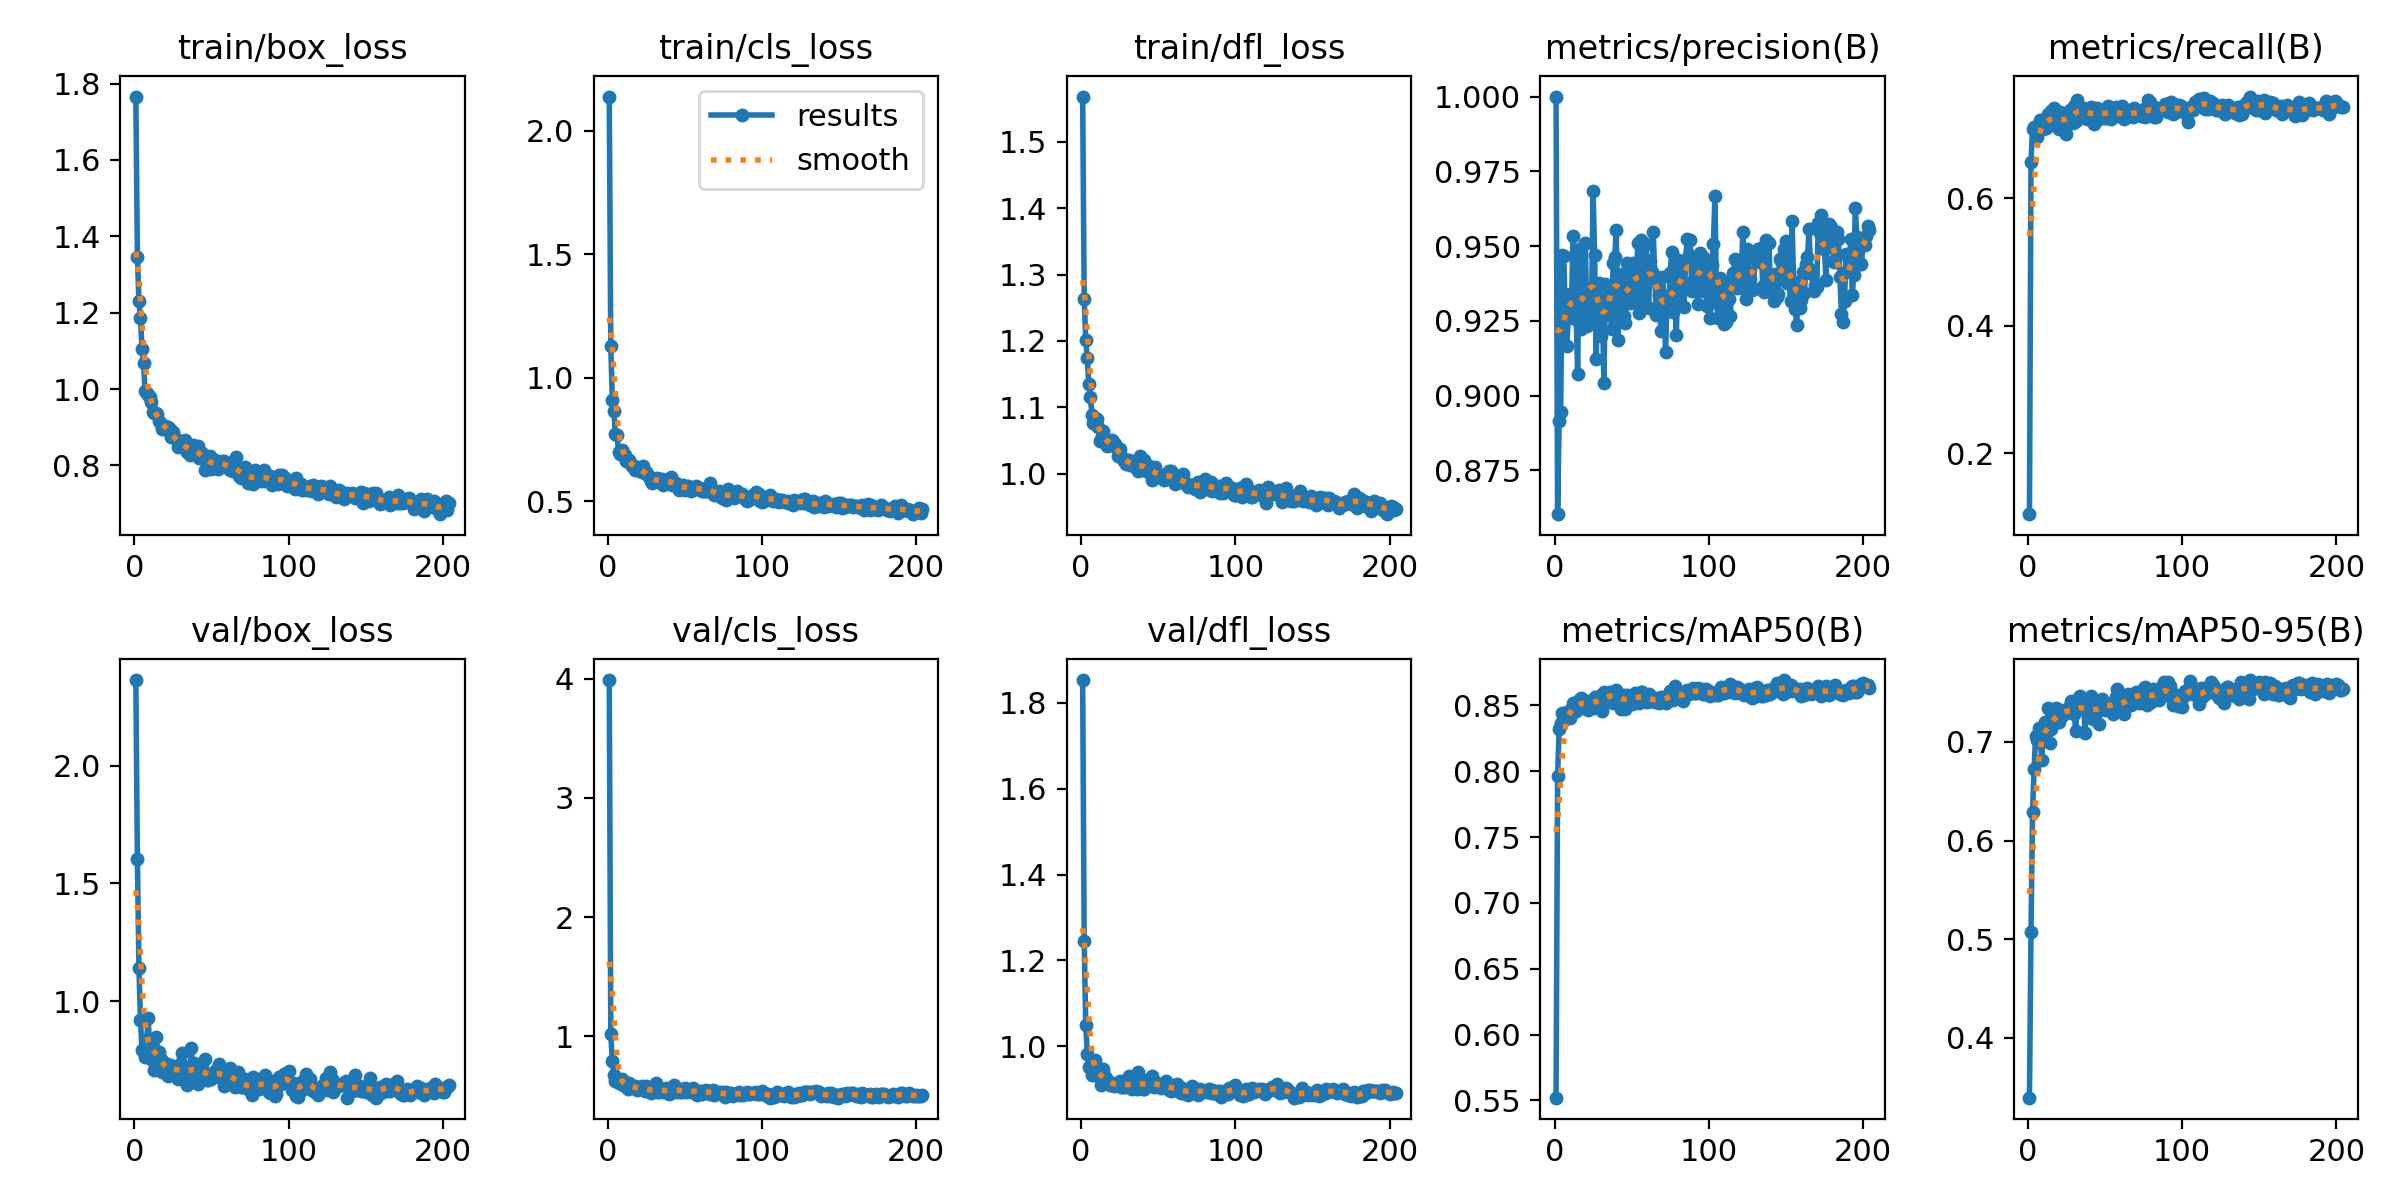

The data file committed next to this chart (first rows):
epoch, time, train/box_loss, train/cls_loss, train/dfl_loss, metrics/precision(B), metrics/recall(B), metrics/mAP50(B), metrics/mAP50-95(B), val/box_loss, val/cls_loss, val/dfl_loss, lr/pg0, lr/pg1, lr/pg2
1, 27.44, 1.766, 2.138, 1.568, 1, 0.1043, 0.5521, 0.339, 2.363, 3.988, 1.853, 0.08022, 3.96396e-05, 3.96396e-05
2, 50.92, 1.347, 1.127, 1.264, 0.8603, 0.6571, 0.7963, 0.5074, 1.603, 1.021, 1.245, 0.06026, 7.94144e-05, 7.94144e-05
3, 76.17, 1.23, 0.9099, 1.201, 0.8915, 0.7091, 0.8324, 0.6294, 1.141, 0.7904, 1.051, 0.0403, 0.000119, 0.000119
4, 100.3, 1.185, 0.8653, 1.174, 0.8945, 0.7113, 0.8369, 0.6725, 0.9215, 0.6776, 0.9826, 0.02034, 0.0001583, 0.0001583
5, 126.1, 1.104, 0.7728, 1.135, 0.947, 0.711, 0.8444, 0.7061, 0.7914, 0.6286, 0.9513, 0.0003776, 0.0001974, 0.0001974
6, 151, 1.069, 0.7683, 1.116, 0.9465, 0.6963, 0.8389, 0.7016, 0.7998, 0.6401, 0.9493, 0.0001972, 0.0001972, 0.0001972
7, 175.6, 0.9945, 0.7011, 1.089, 0.9279, 0.716, 0.844, 0.7146, 0.7609, 0.608, 0.9329, 0.0001966, 0.0001966, 0.0001966
8, 201, 0.9897, 0.6909, 1.077, 0.9164, 0.723, 0.8453, 0.7, 0.8368, 0.6178, 0.9466, 0.000196, 0.000196, 0.000196
9, 226, 0.9834, 0.7059, 1.084, 0.927, 0.7166, 0.8412, 0.6822, 0.9273, 0.6422, 0.9688, 0.0001955, 0.0001955, 0.0001955
10, 250.4, 0.9782, 0.6918, 1.082, 0.934, 0.7081, 0.8407, 0.7124, 0.7894, 0.5924, 0.9381, 0.0001949, 0.0001949, 0.0001949
11, 275, 0.9658, 0.6887, 1.07, 0.9294, 0.721, 0.8474, 0.7208, 0.7546, 0.585, 0.9312, 0.0001943, 0.0001943, 0.0001943
12, 299.8, 0.94, 0.6643, 1.049, 0.9535, 0.7096, 0.8516, 0.7097, 0.8066, 0.5892, 0.9295, 0.0001938, 0.0001938, 0.0001938
13, 324.1, 0.9379, 0.6636, 1.052, 0.9257, 0.7312, 0.8497, 0.7341, 0.7061, 0.5591, 0.9107, 0.0001932, 0.0001932, 0.0001932
14, 349.6, 0.9364, 0.6679, 1.064, 0.9286, 0.7146, 0.8456, 0.6988, 0.8479, 0.6127, 0.9469, 0.0001926, 0.0001926, 0.0001926
15, 374.4, 0.9336, 0.6523, 1.055, 0.9071, 0.7365, 0.8507, 0.7136, 0.7792, 0.5862, 0.9333, 0.0001921, 0.0001921, 0.0001921
16, 398.2, 0.9174, 0.6413, 1.05, 0.9491, 0.7227, 0.854, 0.7185, 0.7828, 0.5852, 0.9267, 0.0001915, 0.0001915, 0.0001915
17, 422.5, 0.9084, 0.6408, 1.042, 0.9223, 0.7407, 0.8554, 0.7267, 0.7553, 0.5706, 0.919, 0.0001909, 0.0001909, 0.0001909
18, 446.8, 0.8953, 0.628, 1.044, 0.9354, 0.7136, 0.8478, 0.7341, 0.7004, 0.5795, 0.9156, 0.0001904, 0.0001904, 0.0001904
19, 472.7, 0.9022, 0.6368, 1.043, 0.9309, 0.73, 0.8542, 0.731, 0.7159, 0.5463, 0.9105, 0.0001898, 0.0001898, 0.0001898
20, 498.6, 0.9034, 0.6354, 1.051, 0.9511, 0.7084, 0.852, 0.7206, 0.739, 0.5664, 0.9144, 0.0001893, 0.0001893, 0.0001893
21, 523.7, 0.8937, 0.6239, 1.047, 0.9233, 0.7349, 0.853, 0.7328, 0.7051, 0.5586, 0.9088, 0.0001887, 0.0001887, 0.0001887
22, 548, 0.9012, 0.6199, 1.044, 0.9267, 0.7216, 0.8468, 0.7299, 0.6803, 0.5797, 0.9096, 0.0001881, 0.0001881, 0.0001881
23, 571.8, 0.895, 0.6429, 1.039, 0.936, 0.7273, 0.8529, 0.7272, 0.7268, 0.5558, 0.9155, 0.0001876, 0.0001876, 0.0001876
24, 596.5, 0.8745, 0.616, 1.027, 0.9294, 0.7265, 0.8527, 0.7296, 0.7135, 0.5427, 0.9122, 0.000187, 0.000187, 0.000187
25, 621.1, 0.8888, 0.6171, 1.037, 0.9684, 0.7001, 0.8482, 0.7309, 0.725, 0.5848, 0.9186, 0.0001864, 0.0001864, 0.0001864
26, 644.6, 0.8761, 0.6083, 1.025, 0.947, 0.7255, 0.8565, 0.7341, 0.6997, 0.5446, 0.9051, 0.0001859, 0.0001859, 0.0001859
27, 670.8, 0.8685, 0.5982, 1.024, 0.9123, 0.7374, 0.8529, 0.7306, 0.7182, 0.5524, 0.906, 0.0001853, 0.0001853, 0.0001853
28, 695.2, 0.8487, 0.5817, 1.019, 0.9315, 0.7198, 0.8536, 0.7412, 0.6698, 0.5239, 0.9046, 0.0001847, 0.0001847, 0.0001847
29, 721.8, 0.8524, 0.5737, 1.014, 0.9376, 0.7181, 0.8525, 0.7328, 0.6964, 0.5386, 0.9134, 0.0001842, 0.0001842, 0.0001842
30, 745, 0.8573, 0.5797, 1.019, 0.9201, 0.7439, 0.8577, 0.7288, 0.7379, 0.5457, 0.9127, 0.0001836, 0.0001836, 0.0001836
31, 770.2, 0.8543, 0.5885, 1.02, 0.9318, 0.7201, 0.8457, 0.7113, 0.7801, 0.6054, 0.9312, 0.000183, 0.000183, 0.000183
32, 792.8, 0.8533, 0.5925, 1.013, 0.9042, 0.7534, 0.8603, 0.7397, 0.6742, 0.5347, 0.903, 0.0001825, 0.0001825, 0.0001825
33, 815.1, 0.8662, 0.591, 1.018, 0.9373, 0.7404, 0.8589, 0.7455, 0.6823, 0.5359, 0.9003, 0.0001819, 0.0001819, 0.0001819
34, 840.2, 0.8365, 0.5785, 1.011, 0.9271, 0.7339, 0.8528, 0.7463, 0.6422, 0.5576, 0.9039, 0.0001813, 0.0001813, 0.0001813
35, 864.3, 0.8496, 0.5887, 1.009, 0.9349, 0.7406, 0.8589, 0.7351, 0.7017, 0.5448, 0.916, 0.0001808, 0.0001808, 0.0001808
36, 888.7, 0.8271, 0.5677, 1.009, 0.9351, 0.7414, 0.86, 0.7439, 0.6857, 0.5297, 0.8999, 0.0001802, 0.0001802, 0.0001802
37, 912.5, 0.8296, 0.5741, 1.004, 0.9223, 0.7353, 0.8574, 0.7087, 0.8015, 0.5504, 0.9407, 0.0001796, 0.0001796, 0.0001796
38, 937.8, 0.8545, 0.5805, 1.027, 0.9443, 0.7241, 0.8518, 0.731, 0.7039, 0.5631, 0.9092, 0.0001791, 0.0001791, 0.0001791
39, 961.6, 0.8418, 0.579, 1.011, 0.9462, 0.739, 0.86, 0.7292, 0.7388, 0.5402, 0.9138, 0.0001785, 0.0001785, 0.0001785
40, 984.2, 0.8493, 0.5919, 1.01, 0.9552, 0.7314, 0.8616, 0.7443, 0.6756, 0.5185, 0.9015, 0.0001779, 0.0001779, 0.0001779
41, 1010, 0.8505, 0.5999, 1.02, 0.9186, 0.7429, 0.8576, 0.7469, 0.6489, 0.5284, 0.9016, 0.0001774, 0.0001774, 0.0001774
42, 1036, 0.8193, 0.5645, 1.004, 0.9327, 0.7312, 0.856, 0.7233, 0.7203, 0.5398, 0.9182, 0.0001768, 0.0001768, 0.0001768
43, 1060, 0.8262, 0.5666, 1.004, 0.9383, 0.716, 0.8472, 0.7274, 0.7233, 0.5907, 0.9225, 0.0001762, 0.0001762, 0.0001762
44, 1085, 0.8325, 0.5743, 1.012, 0.9407, 0.7339, 0.8574, 0.7322, 0.7151, 0.5554, 0.9154, 0.0001757, 0.0001757, 0.0001757
45, 1109, 0.8201, 0.5646, 1.005, 0.9266, 0.7407, 0.8576, 0.7368, 0.6816, 0.5295, 0.9127, 0.0001751, 0.0001751, 0.0001751
46, 1134, 0.7877, 0.5473, 0.9903, 0.9241, 0.7232, 0.8475, 0.7182, 0.7526, 0.5604, 0.9305, 0.0001745, 0.0001745, 0.0001745
47, 1160, 0.8148, 0.5592, 1.008, 0.9444, 0.7335, 0.8581, 0.7413, 0.6657, 0.5331, 0.9062, 0.000174, 0.000174, 0.000174
48, 1185, 0.8196, 0.5602, 1.01, 0.9342, 0.7338, 0.8547, 0.7439, 0.6634, 0.537, 0.9087, 0.0001734, 0.0001734, 0.0001734
49, 1208, 0.8258, 0.5642, 0.9999, 0.9308, 0.7373, 0.8567, 0.7416, 0.6784, 0.5489, 0.9153, 0.0001728, 0.0001728, 0.0001728
50, 1234, 0.7917, 0.5461, 0.9956, 0.9408, 0.7261, 0.8514, 0.733, 0.6705, 0.5675, 0.9085, 0.0001723, 0.0001723, 0.0001723
51, 1258, 0.8005, 0.5556, 0.998, 0.9443, 0.7263, 0.8563, 0.737, 0.6776, 0.5328, 0.9094, 0.0001717, 0.0001717, 0.0001717
52, 1281, 0.8138, 0.5633, 0.9951, 0.9348, 0.744, 0.8594, 0.7382, 0.7036, 0.5407, 0.9038, 0.0001711, 0.0001711, 0.0001711
53, 1305, 0.8009, 0.5568, 0.9955, 0.9375, 0.7405, 0.8587, 0.7349, 0.7084, 0.5373, 0.9116, 0.0001706, 0.0001706, 0.0001706
54, 1330, 0.7917, 0.543, 0.9909, 0.9509, 0.7235, 0.8526, 0.7355, 0.6864, 0.5365, 0.9132, 0.00017, 0.00017, 0.00017
55, 1355, 0.8022, 0.548, 0.999, 0.9278, 0.7312, 0.8519, 0.7287, 0.7329, 0.5686, 0.9198, 0.0001695, 0.0001695, 0.0001695
56, 1378, 0.8062, 0.5528, 0.9932, 0.952, 0.7393, 0.8599, 0.7397, 0.7019, 0.5468, 0.9042, 0.0001689, 0.0001689, 0.0001689
57, 1403, 0.8129, 0.5633, 1.004, 0.9327, 0.7421, 0.8599, 0.7454, 0.6693, 0.5327, 0.8985, 0.0001683, 0.0001683, 0.0001683
58, 1428, 0.8105, 0.5514, 1.005, 0.9301, 0.7366, 0.8572, 0.7533, 0.6404, 0.5093, 0.8964, 0.0001678, 0.0001678, 0.0001678
59, 1454, 0.8042, 0.5497, 0.9931, 0.9506, 0.7284, 0.8556, 0.734, 0.6888, 0.5363, 0.9014, 0.0001672, 0.0001672, 0.0001672
60, 1477, 0.8067, 0.5551, 0.9924, 0.9444, 0.7285, 0.8529, 0.7359, 0.6862, 0.5436, 0.9017, 0.0001666, 0.0001666, 0.0001666
... 144 more rows
